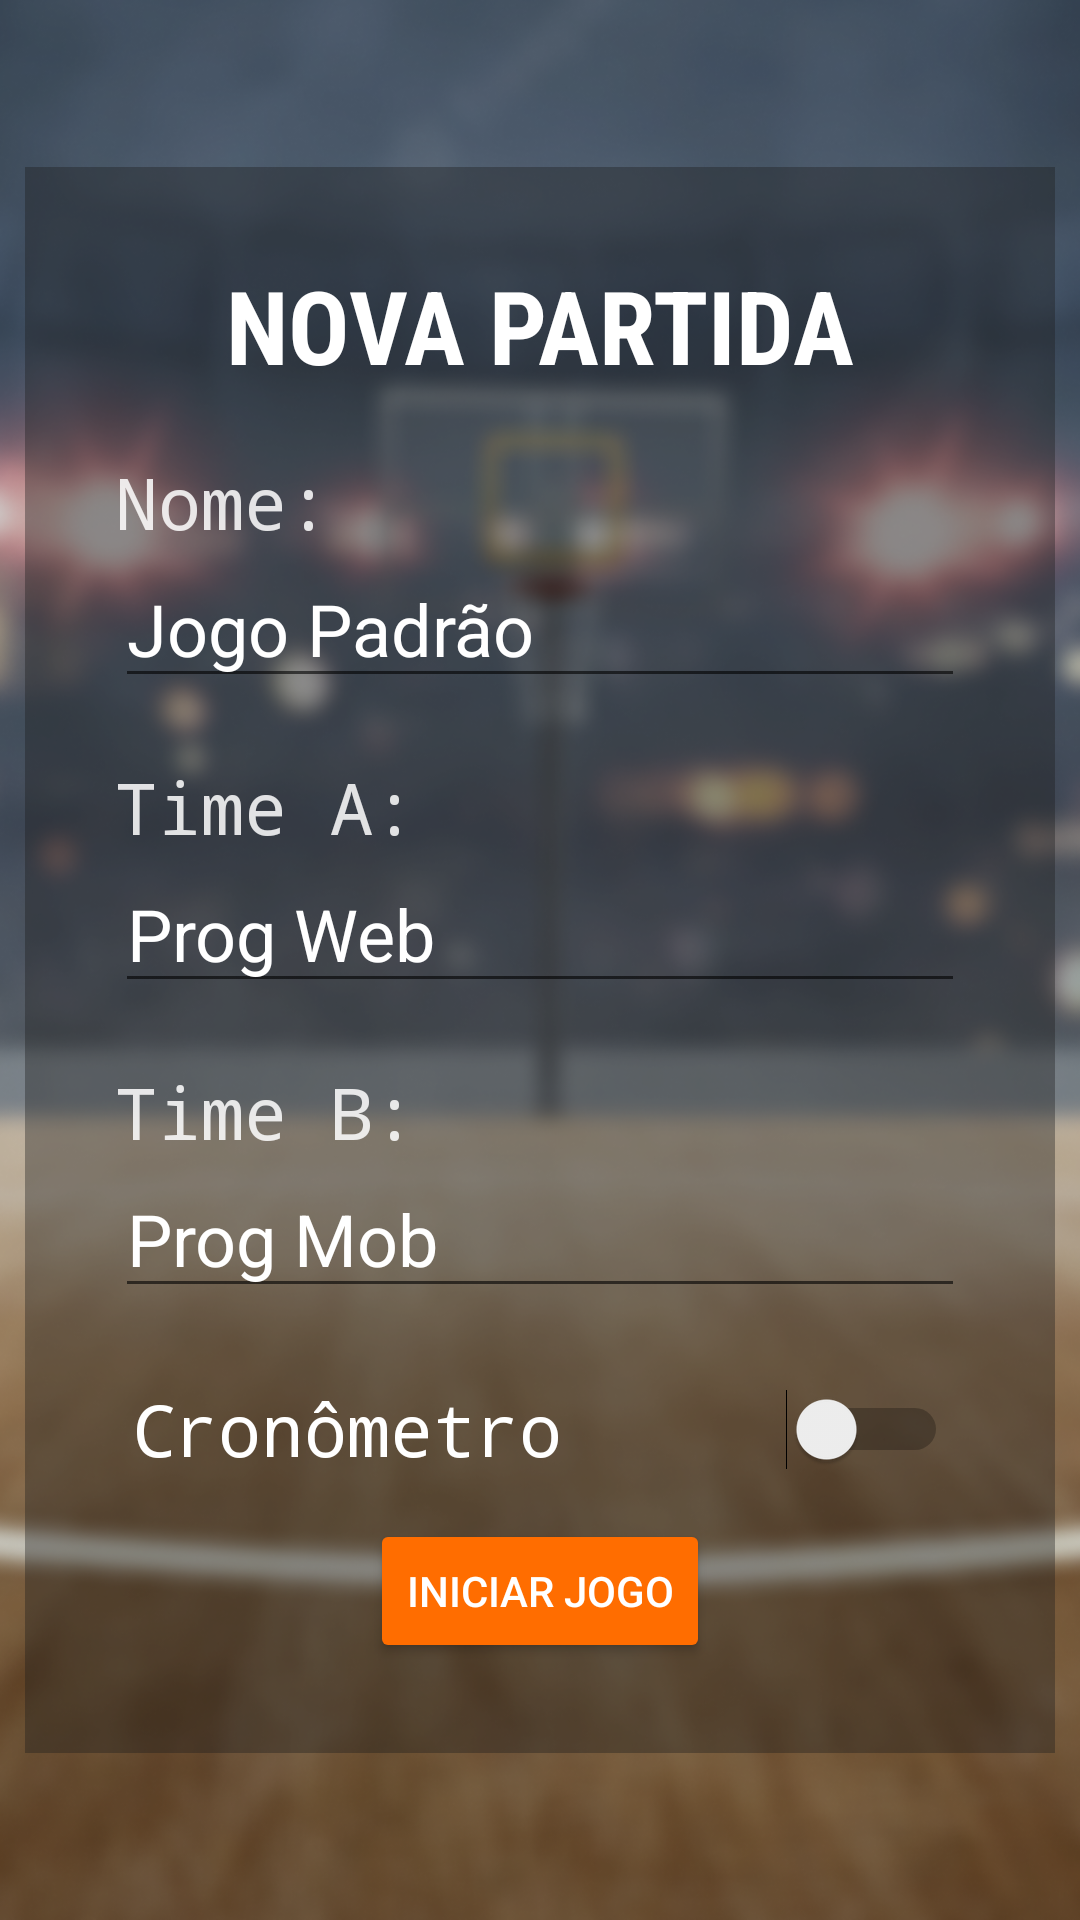

Layout XML and referenced resources for this Android screen:
<!-- AndroidManifest.xml: application theme Theme.Esqueleto_Placar -->
<!-- res/layout/activity_config.xml -->
<?xml version="1.0" encoding="utf-8"?>
<androidx.constraintlayout.widget.ConstraintLayout xmlns:android="http://schemas.android.com/apk/res/android"
    xmlns:app="http://schemas.android.com/apk/res-auto"
    xmlns:tools="http://schemas.android.com/tools"
    android:layout_width="match_parent"
    android:layout_height="match_parent"
    android:background="@drawable/background"
    tools:context=".ConfigActivity">

    <LinearLayout
        android:layout_width="wrap_content"
        android:layout_height="wrap_content"
        android:background="@color/black"
        android:backgroundTint="@color/glass"
        android:gravity="center"
        android:orientation="vertical"
        android:padding="30dp"
        app:layout_constraintBottom_toBottomOf="parent"
        app:layout_constraintEnd_toEndOf="parent"
        app:layout_constraintStart_toStartOf="parent"
        app:layout_constraintTop_toTopOf="parent">

        <TextView
            android:id="@+id/tvNomePartida"
            android:layout_width="wrap_content"
            android:layout_height="wrap_content"
            android:layout_marginBottom="20dp"
            android:fontFamily="sans-serif-condensed"
            android:text="NOVA PARTIDA"
            android:textColor="#FFFFFF"
            android:textSize="34sp"
            android:textStyle="bold" />

        <TextView
            android:id="@+id/labelNome"
            android:layout_width="match_parent"
            android:layout_height="wrap_content"
            android:fontFamily="monospace"
            android:text="Nome:"
            android:textColor="#DAFFFFFF"
            android:textSize="24sp" />

        <EditText
            android:id="@+id/gameName"
            android:layout_width="wrap_content"
            android:layout_height="wrap_content"
            android:layout_marginBottom="20dp"
            android:ems="10"
            android:fontFamily="sans-serif"
            android:inputType="textPersonName"
            android:text="Jogo Padrão"
            android:textColor="#FFFFFF"
            android:textColorHint="#8DFFFFFF"
            android:textSize="24sp" />

        <TextView
            android:id="@+id/labelA"
            android:layout_width="match_parent"
            android:layout_height="wrap_content"
            android:fontFamily="monospace"
            android:text="Time A:"
            android:textColor="#DAFFFFFF"
            android:textSize="24sp" />

        <EditText
            android:id="@+id/timeA"
            android:layout_width="match_parent"
            android:layout_height="wrap_content"
            android:layout_marginBottom="20dp"
            android:ems="10"
            android:fontFamily="sans-serif"
            android:inputType="textPersonName"
            android:text="Prog Web"
            android:textColor="#FFFFFF"
            android:textColorHint="#8DFFFFFF"
            android:textSize="24sp" />

        <TextView
            android:id="@+id/labelB"
            android:layout_width="match_parent"
            android:layout_height="wrap_content"
            android:fontFamily="monospace"
            android:text="Time B:"
            android:textColor="#DAFFFFFF"
            android:textSize="24sp" />

        <EditText
            android:id="@+id/timeB"
            android:layout_width="match_parent"
            android:layout_height="wrap_content"
            android:layout_marginBottom="-20dp"
            android:ems="10"
            android:fontFamily="sans-serif"
            android:inputType="textPersonName"
            android:text="Prog Mob"
            android:textColor="#FFFFFF"
            android:textColorHint="#8DFFFFFF"
            android:textSize="24sp" />

        <Switch
            android:id="@+id/swTimer"
            android:layout_width="272dp"
            android:layout_height="60dp"
            android:layout_marginTop="30dp"
            android:fontFamily="monospace"
            android:scrollbarSize="4dp"
            android:text="Cronômetro"
            android:textColor="#FFFFFF"
            android:textSize="24sp" />

        <Button
            android:id="@+id/btInitGame"
            android:layout_width="wrap_content"
            android:layout_height="wrap_content"
            android:backgroundTint="#FF6D00"
            android:onClick="openPlacar"
            android:text="Iniciar Jogo"
            android:textColor="#FFFFFF" />

    </LinearLayout>
</androidx.constraintlayout.widget.ConstraintLayout>
<!-- resources referenced by this layout -->
<resources>
  <color name="black">#FF000000</color>
  <color name="glass">#601C1C1C</color>
  <!-- drawable background: png bitmap (drawable, 823498 bytes) -->
  <style name="Theme.Esqueleto_Placar" parent="Theme.MaterialComponents.DayNight.NoActionBar">
          
          <item name="colorPrimary">@color/purple_500</item>
          <item name="colorPrimaryVariant">@color/purple_700</item>
          <item name="colorOnPrimary">@color/white</item>
          
          <item name="colorSecondary">@color/teal_200</item>
          <item name="colorSecondaryVariant">@color/teal_700</item>
          <item name="colorOnSecondary">@color/black</item>
          
          <item name="android:statusBarColor" tools:targetApi="l">?attr/colorPrimaryVariant</item>
          
      </style>
  <color name="purple_500">#FF6200EE</color>
  <color name="purple_700">#FF3700B3</color>
  <color name="white">#FFFFFFFF</color>
  <color name="teal_200">#FF03DAC5</color>
  <color name="teal_700">#FF018786</color>
</resources>
